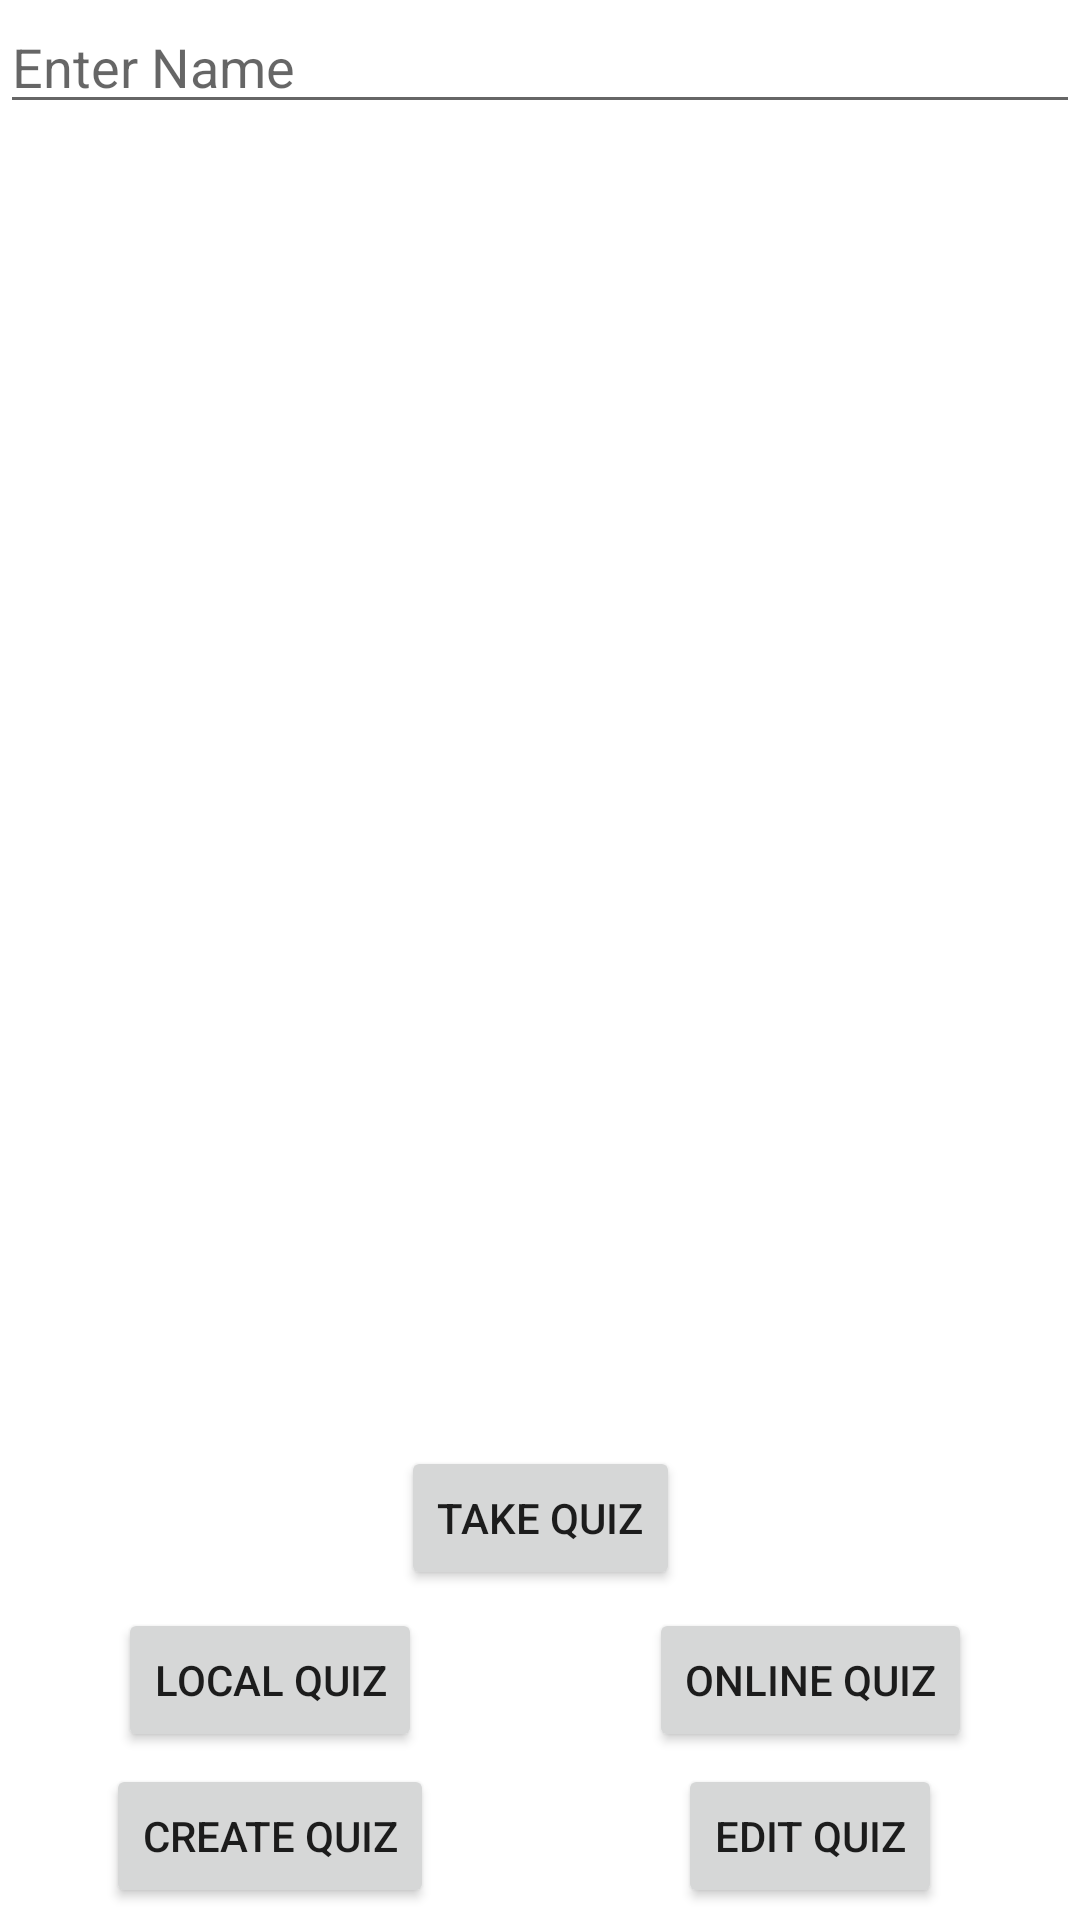

Layout XML and referenced resources for this Android screen:
<!-- AndroidManifest.xml: application theme Theme.AndroidQuizzer -->
<!-- res/layout/activity_main.xml -->
<?xml version="1.0" encoding="utf-8"?>
<androidx.constraintlayout.widget.ConstraintLayout xmlns:android="http://schemas.android.com/apk/res/android"
    xmlns:app="http://schemas.android.com/apk/res-auto"
    xmlns:tools="http://schemas.android.com/tools"
    android:layout_width="match_parent"
    android:layout_height="match_parent"
    tools:context=".activities.MainActivity"
    android:layout_margin="12dp">

    <EditText
        android:id="@+id/login_text"
        android:layout_height="wrap_content"
        android:layout_width="match_parent"
        android:inputType="text"
        app:layout_constraintLeft_toLeftOf="parent"
        app:layout_constraintTop_toTopOf="parent"
        app:layout_constraintRight_toRightOf="parent"
        android:hint="@string/login"
        android:imeOptions="actionNext" />

    <Button
        android:id="@+id/begin_quiz_btn"
        android:layout_width="wrap_content"
        android:layout_height="wrap_content"
        app:layout_constraintBottom_toTopOf="@id/local_quizzes"
        app:layout_constraintLeft_toLeftOf="parent"
        app:layout_constraintRight_toRightOf="parent"
        android:layout_margin="6dp"
        android:text="@string/goto_quiz"
        android:onClick="takeQuiz" />

    <androidx.recyclerview.widget.RecyclerView
        android:id="@+id/topic_list"
        android:layout_width="match_parent"
        android:layout_height="wrap_content"
        android:layout_marginTop="4dp"
        app:layout_constraintTop_toBottomOf="@id/login_text"
        android:background="?android:attr/selectableItemBackground" />

    <TextView
        android:id="@+id/error_message"
        android:layout_width="match_parent"
        android:layout_height="wrap_content"
        app:layout_constraintBottom_toTopOf="@id/begin_quiz_btn"
        android:text="@string/no_quizzes_found"
        android:padding="4dp"
        android:textAlignment="center"
        android:visibility="invisible" />

    <androidx.constraintlayout.widget.Barrier
        android:id="@+id/midvert"
        android:layout_width="wrap_content"
        android:layout_height="wrap_content"
        app:barrierDirection="top"
        app:layout_constraintRight_toRightOf="parent"
        app:layout_constraintLeft_toLeftOf="parent" />

    <Button
        android:id="@+id/local_quizzes"
        android:layout_width="wrap_content"
        android:layout_height="wrap_content"
        android:layout_margin="4dp"
        android:text="@string/local_quiz"
        app:layout_constraintLeft_toLeftOf="parent"
        app:layout_constraintRight_toRightOf="@id/midvert"
        app:layout_constraintBottom_toTopOf="@id/create_quiz"
        android:onClick="setLocal" />

    <Button
        android:id="@+id/create_quiz"
        android:layout_width="wrap_content"
        android:layout_height="wrap_content"
        android:layout_margin="4dp"
        android:text="@string/create_quiz"
        app:layout_constraintBottom_toBottomOf="parent"
        app:layout_constraintRight_toRightOf="@id/midvert"
        app:layout_constraintLeft_toLeftOf="parent"
        android:onClick="createQuiz" />

    <Button
        android:id="@+id/online_quizzes"
        android:layout_width="wrap_content"
        android:layout_height="wrap_content"
        android:layout_margin="4dp"
        android:text="@string/online_quiz"
        app:layout_constraintLeft_toLeftOf="@id/midvert"
        app:layout_constraintRight_toRightOf="parent"
        app:layout_constraintBottom_toTopOf="@id/edit_quiz"
        android:onClick="setOnline" />

    <Button
        android:id="@+id/edit_quiz"
        android:layout_width="wrap_content"
        android:layout_height="wrap_content"
        android:layout_margin="4dp"
        android:text="@string/edit_quiz"
        app:layout_constraintLeft_toLeftOf="@id/midvert"
        app:layout_constraintRight_toRightOf="parent"
        app:layout_constraintBottom_toBottomOf="parent"
        android:onClick="editQuiz" />

</androidx.constraintlayout.widget.ConstraintLayout>
<!-- resources referenced by this layout -->
<resources>
  <string name="create_quiz">CREATE QUIZ</string>
  <string name="edit_quiz">EDIT QUIZ</string>
  <string name="goto_quiz">TAKE QUIZ</string>
  <string name="local_quiz">LOCAL QUIZ</string>
  <string name="login">Enter Name</string>
  <string name="no_quizzes_found">You have no visible quiz files! Please add some and restart.</string>
  <string name="online_quiz">ONLINE QUIZ</string>
  <style name="Theme.AndroidQuizzer" parent="Theme.MaterialComponents.DayNight.DarkActionBar">
          
          <item name="colorPrimary">@color/purple_500</item>
          <item name="colorPrimaryVariant">@color/purple_700</item>
          <item name="colorOnPrimary">@color/white</item>
          
          <item name="colorSecondary">@color/teal_200</item>
          <item name="colorSecondaryVariant">@color/teal_700</item>
          <item name="colorOnSecondary">@color/black</item>
          
          <item name="android:statusBarColor" tools:targetApi="l">?attr/colorPrimaryVariant</item>
          
      </style>
  <color name="purple_500">#FF6200EE</color>
  <color name="purple_700">#FF3700B3</color>
  <color name="white">#FFFFFFFF</color>
  <color name="teal_200">#FF03DAC5</color>
  <color name="teal_700">#FF018786</color>
  <color name="black">#FF000000</color>
</resources>
